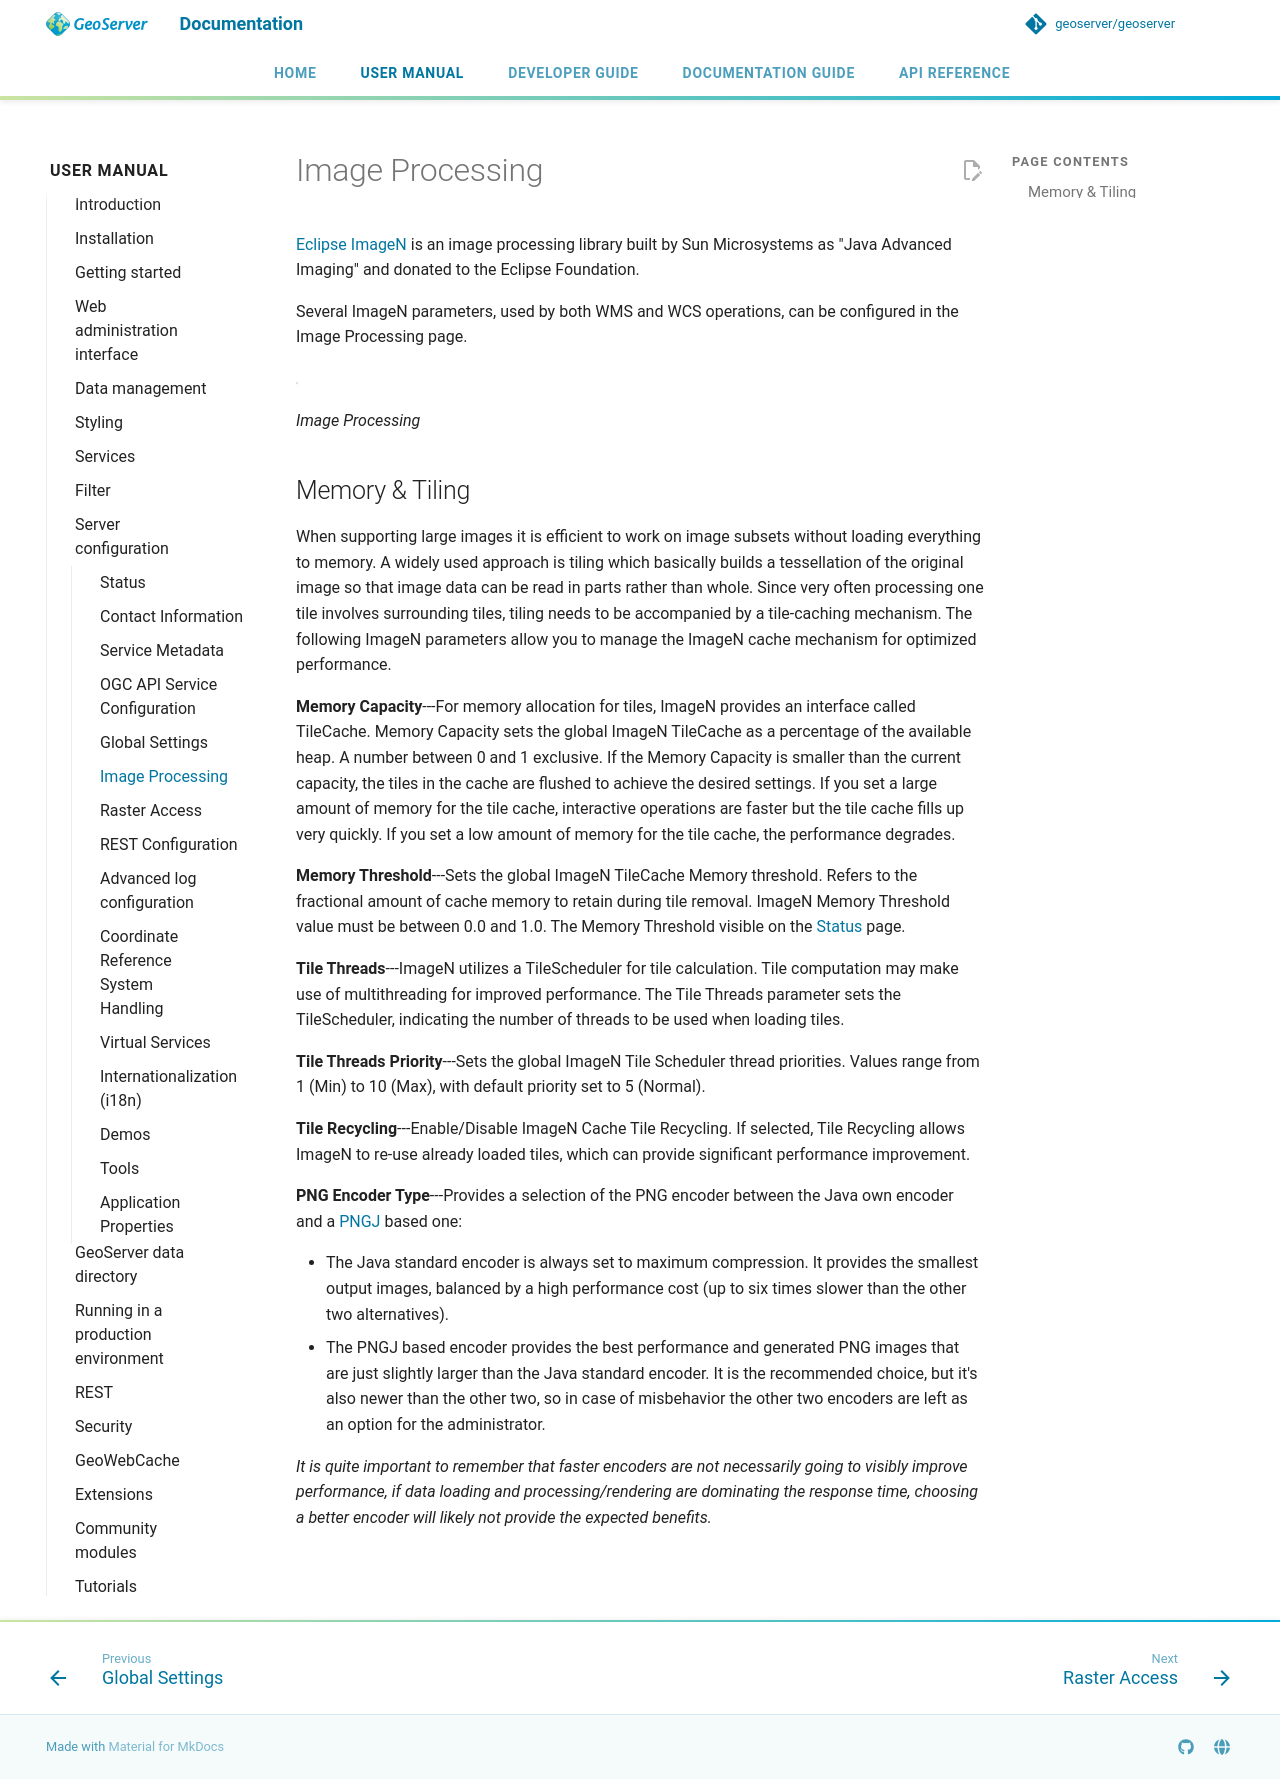

repository: petersmythe/geoserver · page: latest/en/user/configuration/image_processing/index.html · generator: mkdocs

# Image Processing

[Eclipse ImageN](https://eclipse-imagen.github.io/imagen/) is an image processing library built by Sun Microsystems as "Java Advanced Imaging" and donated to the Eclipse Foundation.

Several ImageN parameters, used by both WMS and WCS operations, can be configured in the Image Processing page.

![](img/image_processing.png)

*Image Processing*

## Memory & Tiling

When supporting large images it is efficient to work on image subsets without loading everything to memory. A widely used approach is tiling which basically builds a tessellation of the original image so that image data can be read in parts rather than whole. Since very often processing one tile involves surrounding tiles, tiling needs to be accompanied by a tile-caching mechanism. The following ImageN parameters allow you to manage the ImageN cache mechanism for optimized performance.

**Memory Capacity**---For memory allocation for tiles, ImageN provides an interface called TileCache. Memory Capacity sets the global ImageN TileCache as a percentage of the available heap. A number between 0 and 1 exclusive. If the Memory Capacity is smaller than the current capacity, the tiles in the cache are flushed to achieve the desired settings. If you set a large amount of memory for the tile cache, interactive operations are faster but the tile cache fills up very quickly. If you set a low amount of memory for the tile cache, the performance degrades.

**Memory Threshold**---Sets the global ImageN TileCache Memory threshold. Refers to the fractional amount of cache memory to retain during tile removal. ImageN Memory Threshold value must be between 0.0 and 1.0. The Memory Threshold visible on the [Status](../../extensions/monitoring/reference.md#status) page.

**Tile Threads**---ImageN utilizes a TileScheduler for tile calculation. Tile computation may make use of multithreading for improved performance. The Tile Threads parameter sets the TileScheduler, indicating the number of threads to be used when loading tiles.

**Tile Threads Priority**---Sets the global ImageN Tile Scheduler thread priorities. Values range from 1 (Min) to 10 (Max), with default priority set to 5 (Normal).

**Tile Recycling**---Enable/Disable ImageN Cache Tile Recycling. If selected, Tile Recycling allows ImageN to re-use already loaded tiles, which can provide significant performance improvement.

**PNG Encoder Type**---Provides a selection of the PNG encoder between the Java own encoder and a [PNGJ](https://code.google.com/p/pngj/) based one:

- The Java standard encoder is always set to maximum compression. It provides the smallest output images, balanced by a high performance cost (up to six times slower than the other two alternatives).
- The PNGJ based encoder provides the best performance and generated PNG images that are just slightly larger than the Java standard encoder. It is the recommended choice, but it's also newer than the other two, so in case of misbehavior the other two encoders are left as an option for the administrator.

*It is quite important to remember that faster encoders are not necessarily going to visibly improve performance, if data loading and processing/rendering are dominating the response time, choosing a better encoder will likely not provide the expected benefits.*
